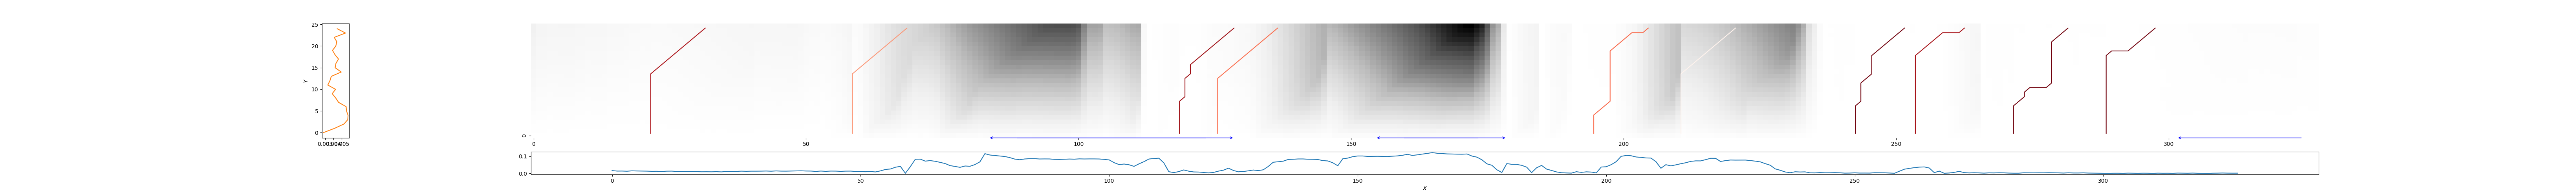

Data behind this chart, as committed beside it:
22, 32, 0.1497890699603424
59, 69, 0.6381
119, 129, 0.1145
126, 137, 0.5109
195, 205, 0.4958
211, 221, 0.9858
242, 252, 0.01966
253, 263, 0.1302
272, 282, 0.02309
288, 298, 0.02603
